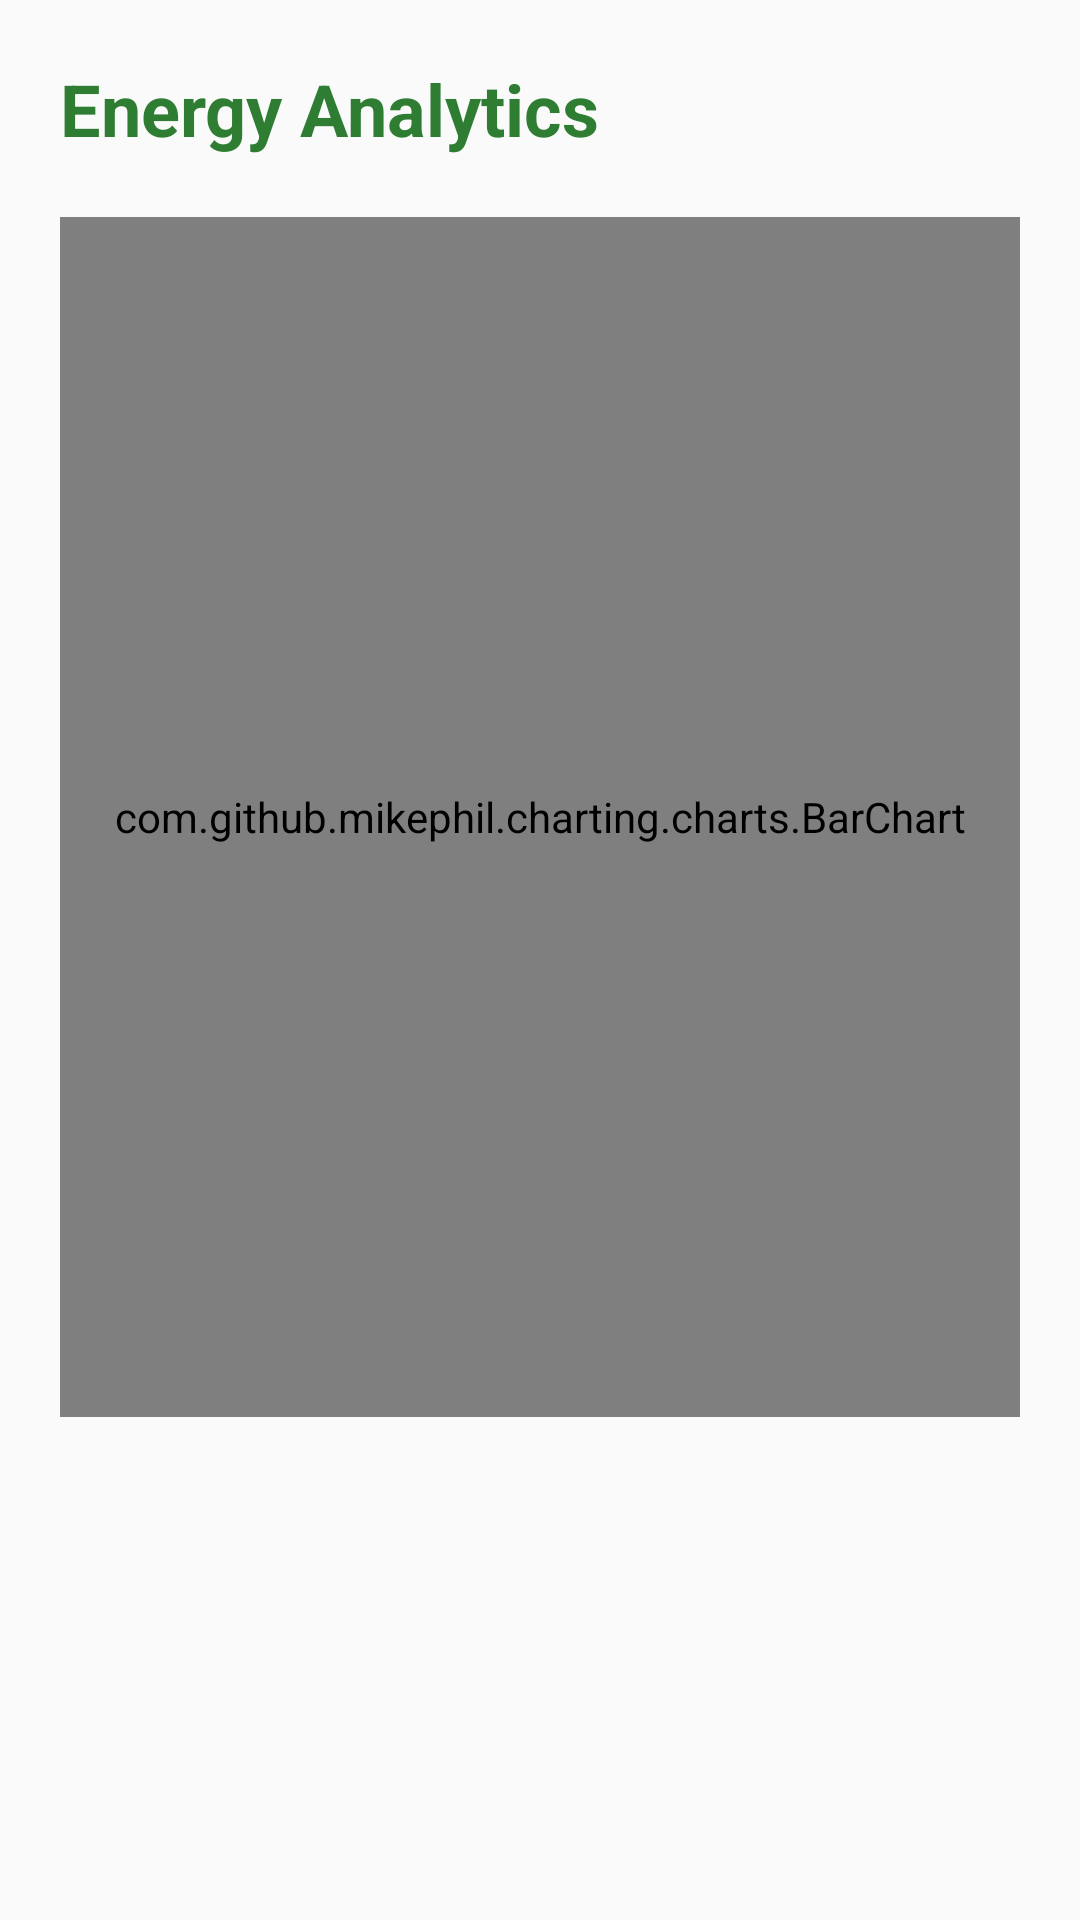

Layout XML and referenced resources for this Android screen:
<!-- AndroidManifest.xml: application theme Theme.Suryashakthi -->
<!-- res/layout/activity_analytics.xml -->
<?xml version="1.0" encoding="utf-8"?>
<LinearLayout
    xmlns:android="http://schemas.android.com/apk/res/android"
    xmlns:app="http://schemas.android.com/apk/res-auto"
    android:layout_width="match_parent"
    android:layout_height="match_parent"
    android:orientation="vertical"
    android:padding="20dp">

    <TextView
        android:layout_width="wrap_content"
        android:layout_height="wrap_content"
        android:text="Energy Analytics"
        android:textSize="24sp"
        android:textStyle="bold"
        android:textColor="#2E7D32"
        android:layout_marginBottom="20dp"/>

    <com.github.mikephil.charting.charts.BarChart
        android:id="@+id/barChart"
        android:layout_width="match_parent"
        android:layout_height="400dp"/>

</LinearLayout>
<!-- resources referenced by this layout -->
<resources>
  <style name="Theme.Suryashakthi" parent="Theme.AppCompat.Light.DarkActionBar">
          <item name="colorPrimary">#4CAF50</item>
          <item name="colorPrimaryDark">#388E3C</item>
          <item name="colorAccent">#FFC107</item>
      </style>
</resources>
